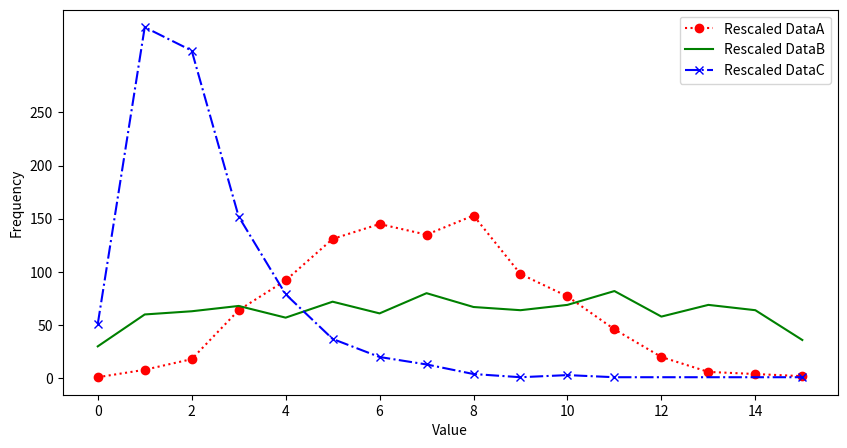

Write the Python code that produced this figure.
# -*- coding: utf-8 -*-
"""
Created on Tue Aug 29 08:01:48 2017
HW1 Code Skeleton
[redacted]
"""
import math
import matplotlib.pyplot as plt
import numpy as np
from collections import Counter

### 2a Complete the following two functions to implement merge sort

def merge(a, b):
    """Given two non-decreasingly sorted list of numbers, 
       return a single merged array in non-decreasing order
    """
    output_list = []
    while (len(a) != 0) and (len(b) != 0):
        if a[0] < b[0]:
            output_list.append(a[0])
            a.pop(0)
        else:
            output_list.append(b[0])
            b.pop(0)
    if len(a) == 0:
        output_list += b
    else:
        output_list += a
    return output_list
   

def mergeSort(inputArray):
    """
    Given a list of numbers in order order, 
    return a new list sorted in non-decreasing order, 
    and leave the original list unchanged.
    """
    if (len(inputArray) <= 1):
        return inputArray
    else:
        mid = int(len(inputArray)/2)
        sortedList =  merge(mergeSort(inputArray[:mid]), mergeSort(inputArray[mid:]))
        return sortedList


def summaryStatistics(listOfNums):
    """Givne a list of numbers in random order, return the summary statistics 
    that includes the max, min, mean, population standard deviation, median,
    75 percentile, and 25 percentile.
    """  
    #mean
    sum = 0
    for item in listOfNums :
        sum = sum + item
    meanVal =  sum/len(listOfNums)
    
    #median
    length = len(listOfNums)
    sortlist = sorted(listOfNums)
    if (length % 2) == 0 :
        b = length/2
        a = (length-2)/2
        medianVal = (sortlist[int(a)] + sortlist[int(b)])/2
    else:
        medianVal = sortlist[math.floor(length/2)]
        
    #min element
    minVal = listOfNums[0]
    for item in listOfNums[1: ] :
        if(item < minVal) :
            minVal = item
    
    #max element
    maxVal = listOfNums[0]
    for item in listOfNums[1: ] :
        if(item > maxVal) :
            maxVal = item
            
    #standard deviation
    squareList = []
    sum = 0
    for item in listOfNums :
        squareList.append((item - meanVal)**2)
    for item in squareList :
        sum = sum + item
    meanOfSquares =  sum/len(squareList)
    stdev = meanOfSquares**0.5
        
    #25th and 75th percentile   
    listLen = len(sortlist)
    x = math.floor((listLen-1)/2)
    if ((listLen%2) !=0) :
        if (x%2 != 0) :
            perc25 = sortlist[math.floor(x/2)]
            perc75 = sortlist[math.ceil((x+listLen)/2)]
        else:
            perc25 = (sortlist[math.floor((x-1)/2)] + sortlist[math.ceil((x-1)/2)])/2
            perc75 = (sortlist[math.floor((x+listLen)/2)] + sortlist[math.ceil((x+listLen+1)/2)])/2
    else:
        if (x%2 != 0) :
            perc25 = (sortlist[math.floor(x/2)] + sortlist[math.ceil(x/2)])/2
            perc75 = (sortlist[math.floor((x+listLen)/2)] + sortlist[math.ceil((x+listLen)/2)])/2
        else:
            perc25 = sortlist[math.floor(x/2)]
            perc75 = sortlist[math.ceil((x+listLen)/2)]
    
    
    return {'mean' : meanVal,
            'median' : medianVal,
            'min' : minVal,
            'max' : maxVal,
            'std' : stdev,
            'perc25' : perc25,
            'perc75' : perc75}


def scaleToInt(listOfNums):
    """Given a list of real numbers in any range, scale them to be integers
    between 0 and 15 (inclusive). For each number x in the list, the new number
    is computed with the formula round(15 * (x-min) / (max-min))
    """
 
    newList = []  
    for item in listOfNums :
        newList.append(round(15*(item-min(listOfNums))/(max(listOfNums)-min(listOfNums))))
    return newList  
        
def myHistWithRescale(listOfNums):
    """Givne a list of real numbers in any range, first scale the numbers to
    inters between 0 and 15 (inclusive), then return the number of occurrences
    of each integer in a list
    """
    scaledData = scaleToInt(listOfNums)
    counts = dict(Counter(scaledData))
    counts = dict(sorted(counts.items()))
    return counts


## This if statement makes sure that the following code will be executed only 
## if you are running it as a script (rather than loading it as a module).
if __name__ == '__main__':
   
    import random
    
    # Testing merge sort
    
    a = [random.randint(0, 20) for _ in range(10)]
    
    b = mergeSort(a)
    
    print('random array is: ', a)
    print('sorted array is: ', b)
    print('mergeSort is', 'correct' if b == sorted(a) else 'incorrect')
    
    # Generate three sets of random data
    
    listA = [random.gauss(5, 3) for _ in range(1000)]
    listB = [10*random.random() for _ in range(1000)]
    listC = [math.exp(random.gauss(1, 0.5)) for _ in range(1000)]
    

    # testing summaryStatistics
    ssA = summaryStatistics(listA)    
    ssB = summaryStatistics(listB)    
    ssC = summaryStatistics(listC)    
        
    
    print("Summary statistics for data set A: \n", ssA)
    print("Summary statistics for data set B: \n", ssB)
    print("Summary statistics for data set C: \n", ssC)
            


# 3a complete the following code to plot the summary statistics of 
# the above data using Fig 1 in HW1 as a template
    
all_list = [list(ssA.values()),list(ssB.values()),list(ssC.values())]
params_lst = []
for i in range(0,7) :
    params_lst.append([x[i] for x in all_list])
m_plus_std = [x + y for x,y in zip(params_lst[0] , params_lst[4])]
m_minus_std = [x - y for x,y in zip(params_lst[0] , params_lst[4])]
x = [1,2,3]

plt.close('all')
plt.figure(figsize=(10,5))
plt.xticks([1, 2, 3, 4], ['DataA', 'DataB', 'DataC', 'DataD'])
plt.yticks(np.arange(-2.5, 20, step=2.5))
plt.xlabel("Data")
plt.ylabel("Value")
    
plt.scatter(x, params_lst[0] , color='blue', marker='+', label="mean")
plt.scatter(x, params_lst[1] , color='blue', marker='x', label="median")
plt.scatter(x, params_lst[2] , color='black', marker='v', label="min")
plt.scatter(x, params_lst[3] , color='black', marker='^', label="max")
plt.scatter(x, m_plus_std , color='red', marker='<', label="mean+std")
plt.scatter(x, m_minus_std , color='red', marker='>', label="mean-std")
plt.scatter(x, params_lst[5] , color='green', marker='^', label="perc25")
plt.scatter(x, params_lst[6] , color='green', marker='v', label="perc75")
y = [1,2,3,4]
empty_list = [-3,-3,-3,-3]
plt.scatter(y, empty_list , color='white', marker='.')
plt.legend()
plt.xticks([1,2,3])
plt.show()
    

    
    

# testing 2c, count the number of occurrences of each 
# integer in resaled data, 
countA = myHistWithRescale(listA)
countB = myHistWithRescale(listB)
countC = myHistWithRescale(listC)

    
print (countA)
print (countB)
print (countC)
    

# 3b. complete the following code to plot the counts using Fig 2 in HW1 
# as a template
    
    
plt.close('all')    
frequency = [list(countA.values()),list(countB.values()),list(countC.values())]
values = [list(countA.keys()),list(countB.keys()),list(countC.keys())]
plt.figure(figsize=(10,5))
plt.xticks(np.arange(0, 16, step=2))
plt.yticks(np.arange(0, 300, step=50))
plt.xlabel("Value")
plt.ylabel("Frequency")
plt.plot(values[0], frequency[0], color='red', marker='o', linestyle='dotted', label = "Rescaled DataA")
plt.plot(	values[1], frequency[1], color='green', linestyle='solid', label = "Rescaled DataB")
plt.plot(values[2], frequency[2], color='blue', marker='x', linestyle='dashdot', label = "Rescaled DataC")
plt.legend()
plt.show()
